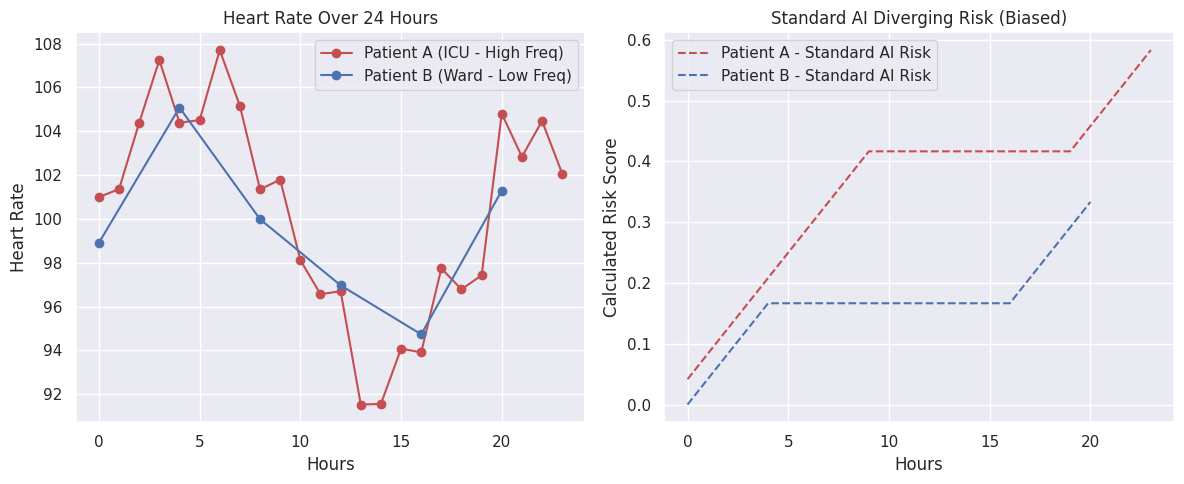

The script that saved this image:
import pandas as pd
import numpy as np
import matplotlib.pyplot as plt
import seaborn as sns

# Set random seed for reproducibility
np.random.seed(42)

sns.set_theme(style="darkgrid")
plt.rcParams['figure.figsize'] = (10, 6)

print("Libraries imported successfully!")

# 1. Observation Policy Bias (IV-OPIL)
# We generate 2 patients with the SAME underlying condition (elevated heart rate).
# Patient A is in the ICU (measured every hour). Patient B is in the General Ward (measured every 4 hours).

time_icu = np.arange(0, 24, 1)
time_ward = np.arange(0, 24, 4)

# True underlying state is similar
true_hr_icu = 100 + 5 * np.sin(time_icu / 3) + np.random.normal(0, 2, len(time_icu))
true_hr_ward = 100 + 5 * np.sin(time_ward / 3) + np.random.normal(0, 2, len(time_ward))

# Standard AI naive risk score often correlates highly with simply the *number* of abnormal readings.
risk_icu = (true_hr_icu > 100).cumsum() / len(time_icu)
risk_ward = (true_hr_ward > 100).cumsum() / len(time_ward)

plt.figure(figsize=(12, 5))

# Plot HR
plt.subplot(1, 2, 1)
plt.plot(time_icu, true_hr_icu, 'ro-', label='Patient A (ICU - High Freq)')
plt.plot(time_ward, true_hr_ward, 'bo-', label='Patient B (Ward - Low Freq)')
plt.title("Heart Rate Over 24 Hours")
plt.xlabel("Hours")
plt.ylabel("Heart Rate")
plt.legend()

# Plot Naive Risk
plt.subplot(1, 2, 2)
plt.plot(time_icu, risk_icu, 'r--', label='Patient A - Standard AI Risk')
plt.plot(time_ward, risk_ward, 'b--', label='Patient B - Standard AI Risk')
plt.title("Standard AI Diverging Risk (Biased)")
plt.xlabel("Hours")
plt.ylabel("Calculated Risk Score")
plt.legend()

plt.tight_layout()
plt.show()
